Photos from the image-classification dataset "gesture_captures" in the GitHub repository arabyte-src/KENNY-YOLO. Its 2 classes are: like, open palm.

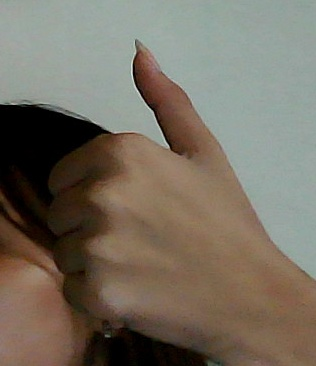
Label: like

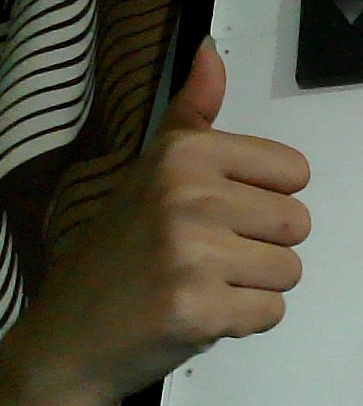
Label: like

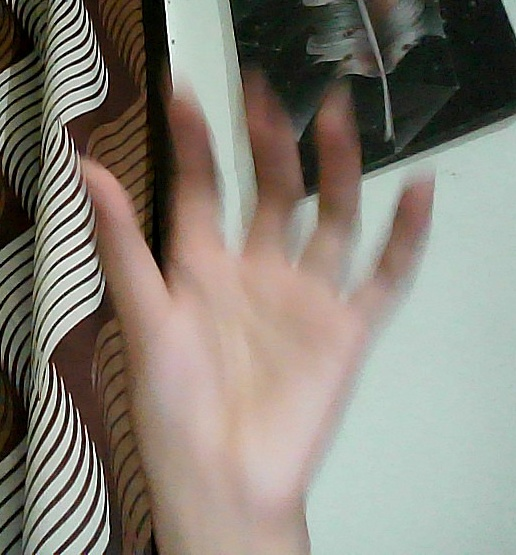
Label: open palm

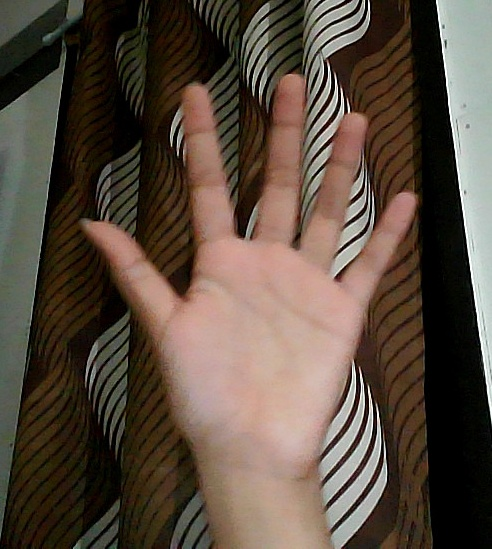
Label: open palm

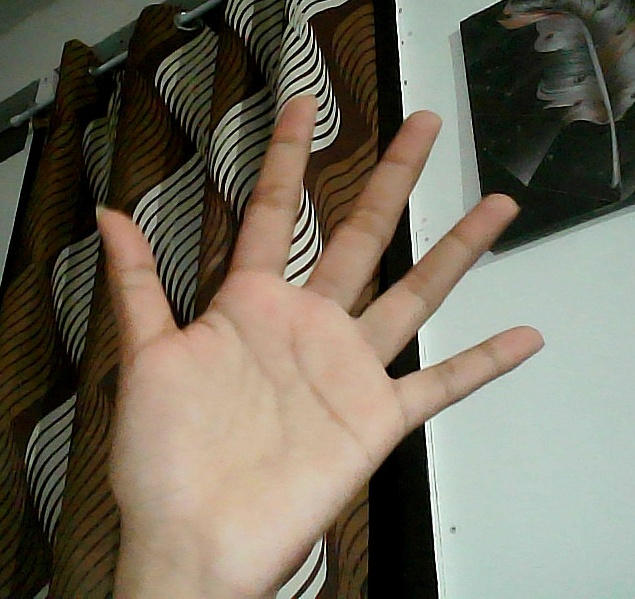
Label: open palm

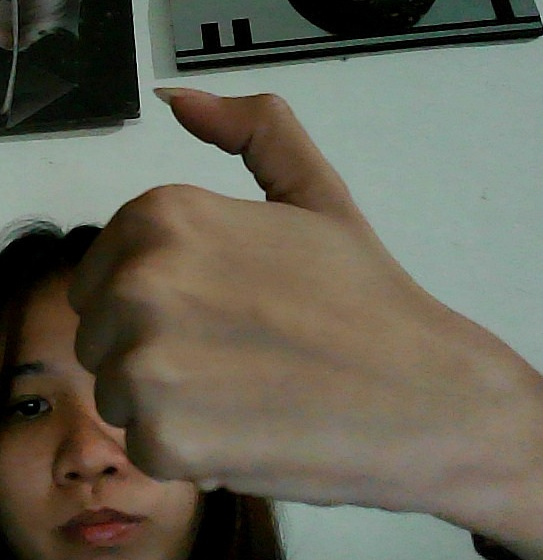
Label: like
